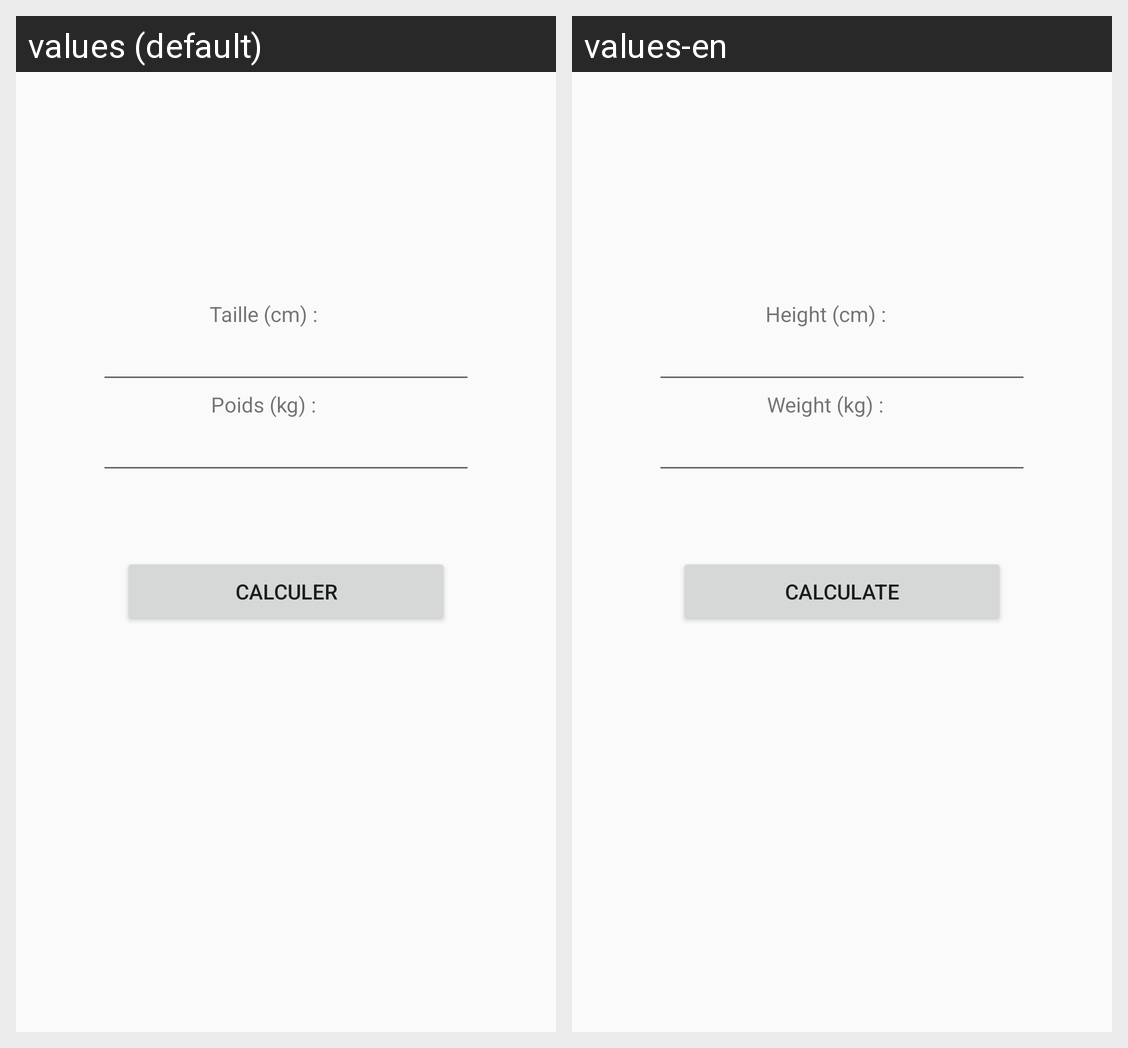

The Android screen above is rendered under two locales of the same app. Produce the string resources it draws, with the default and per-locale values.
Android screen res/layout/fragment_onglet3.xml rendered under 2 locales, left to right: values (default), values-en. Device: Nexus 5 (rendered at 1080×1920; each locale shown at half size, 540×960, under a caption strip naming it); theme AppTheme.
Strings drawn on this screen, with the default value and each locale's value (text and hints the layout hard-codes, and strings that could not be matched under every locale, appear in the picture but are not listed):

taille
  values: Taille (cm) :
  values-en: Height (cm) :

poids
  values: Poids (kg) :
  values-en: Weight (kg) :

calcul
  values: Calculer
  values-en: Calculate
